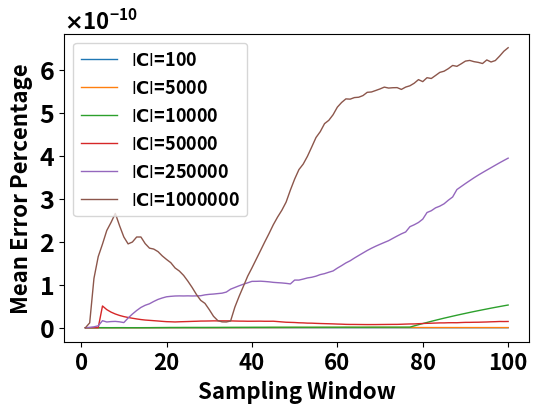

Write the Python code that produced this figure.
#!/usr/bin/env python
import sys
import numpy as np
from matplotlib import rc,rcParams
import matplotlib.pyplot as plt
import matplotlib.patches as patches
from matplotlib.ticker import ScalarFormatter


def moving_average(data, window_size):
    return np.convolve(data, np.ones(window_size) / window_size, mode='valid')


#100, 5000, 10000, 50000, 250000, 1m


y1_= [0,2.535441676476036901373356585320999370179273317560397771330826799385249614715576171875e-14,3.73317207405080262010303086595269312625137471395309063382228487171232700347900390625e-14,2.157921966719354340272511262955320087301232419296770359551373985596001148223876953125e-14,2.091517368553795377649809548169005141864985886090977373896748758852481842041015625e-14,1.792883099242324157229421120843219631776541654610834797267671092413365840911865234375e-14,2.489972050710540245965895236741286364846805108375082937754996237345039844512939453125e-14,2.096633235154499395639927920263789267067765058338846273500166716985404491424560546875e-14,2.418087121142015176401819094636361578572170648315786678494987427257001399993896484375e-14,2.248067047972887010913486432799573941872565106814274571433998062275350093841552734375e-14,1.94493210349813656071073234066751422787172436101865713453662465326488018035888671875e-14,1.86916299252261944175845918118157406898299614794733969347362290136516094207763671875e-14,1.5963483161627539790711294699908708399319241799663160463751410134136676788330078125e-14,1.600062629864242294863303052646022141928552028067311852055354393087327480316162109375e-14,1.786820859436685270112237926650971508901375416067391910246442421339452266693115234375e-14,1.426798601004662175236908746774004672322098095926801164523567422293126583099365234375e-14,1.56519415487132864119464659929607857347653478152782469123849296011030673980712890625e-14,1.57414908058121701474551679682812340064471286205094457955055986531078815460205078125e-14,1.2754696071072736722111532506183706803912941175893625000981046468950808048248291015625e-14,1.1144637257090119397976431359265639578669184091286314952640168485231697559356689453125e-14,1.3607827881206218485600175530036678515533759593891804939858047873713076114654541015625e-14,1.49501979810848551347822364650055973963617937660952605938291526399552822113037109375e-14,1.66343236969890585452598371862917084803841320794770552993213641457259654998779296875e-14,1.79979087966373352776792052683795005885874530859869224741487414576113224029541015625e-14,2.066384900638345779874585174606245564096437296319752618956044898368418216705322265625e-14,2.2696203013628729533163036751232058356301558854628552808208041824400424957275390625e-14,2.2250908008077664762323493618570778332615804628868971803967724554240703582763671875e-14,2.301780495403107461281021584681552662705948490706742148859120788984000682830810546875e-14,2.50835257110805595323608234101411110892492807578069147211863310076296329498291015625e-14,2.25471785979851032478054948240673343849726530108146249631317914463579654693603515625e-14,2.180915087056135700930562239475326992462346324674893338624315219931304454803466796875e-14,1.963599099179238942351194199660031954198478876261191317098564468324184417724609375e-14,1.991425258576072148831677775672491033075455109380147433739693951793015003204345703125e-14,2.37852766318110594117087478375467797804651733095671062301335041411221027374267578125e-14,2.330782511425865851677340614445159252532120512657609623374810325913131237030029296875e-14,2.140176327921016751446474548553204584624108652857188417328870855271816253662109375e-14,2.415636642769249740257503674178372614326387214644942247332437545992434024810791015625e-14,2.672352413965922635126972237193327977015856918019398591468416270799934864044189453125e-14,2.572300104465380828666794305275854086838553842764287793443145346827805042266845703125e-14,2.8702530818228889387907789129184994093477688303917005896437331102788448333740234375e-14,2.660069981303267809148521447737760798756163904688065713344258256256580352783203125e-14,2.814793168110738905424788951211346980517576110703004133029025979340076446533203125e-14,2.637557412366911710815509042424480278692978940657809516778797842562198638916015625e-14,2.605623567409386539701437454714246897506386806131484235038442420773208141326904296875e-14,2.765069435475364471601741493043771437618000459679468150397951831109821796417236328125e-14,2.70493784005396696509172008153168501111180029028435711779820849187672138214111328125e-14,2.522794520318594190330146803883985467001978449108623436814013984985649585723876953125e-14,2.34137414401808572522341449564046913451643462666940109784263768233358860015869140625e-14,2.229401106540862537167647840368031849690201584568427506383159197866916656494140625e-14,2.322929466762575427394363627473636450124151904550462433007851359434425830841064453125e-14,2.435754515474092943860441876538658969136006728073429172809483134187757968902587890625e-14,2.48713800900739145373696902179089273767832214689921244143988587893545627593994140625e-14,2.474893503706523656345826909926593683297928356890071910356709850020706653594970703125e-14,2.337667351470395375094310946352950351324515541884263569727409048937261104583740234375e-14,2.20868788178565898730063148976543353711851809528798895598811213858425617218017578125e-14,2.307129935936028362662545214014150052114359053245795649900173884816467761993408203125e-14,2.363392732585433155745257142387020525670072133850307949387570261023938655853271484375e-14,2.11731059735094723229253089606116940436775740452812755165723501704633235931396484375e-14,2.221631364934605484535463609583176803081842366760501050748644047416746616363525390625e-14,2.266339329507637460383825218128165721636810801820072214241008623503148555755615234375e-14,2.2349197371510862740859652777863288033825817091582166540320031344890594482421875e-14,2.204435423524366274627174424347123441871401129665830609383192495442926883697509765625e-14,2.162162597554287375733997865425263786519870234936746555831632576882839202880859375e-14,2.30890789510350449326455916487205328516932496818458986354016815312206745147705078125e-14,2.5029047235021034604896992168490142251853665389393910345461335964500904083251953125e-14,2.353095498334785644207059341415134128203665887790752009323114180006086826324462890625e-14,2.6407444370918059579010089355360859739055116868211570135827059857547283172607421875e-14,2.734401434205905946969503440384919481349022818417182634220807813107967376708984375e-14,2.93067887280824236179901785858990504485027846215405844532142509706318378448486328125e-14,3.12794377483259067155777724284351522306027275355244654519992764107882976531982421875e-14,3.03575013282798001601634777217661010389917856933106321548621053807437419891357421875e-14,3.1655492721494006189158257361954001916893274015674109023166238330304622650146484375e-14,3.12915814672195738240893403234302978270704211072317235675654956139624118804931640625e-14,3.18235499291199469681760122150885799349674838698565082495406386442482471466064453125e-14,3.3116491614623880538630914045701238138563922419610463521166821010410785675048828125e-14,3.2750231862081815117855667468587806362249892355720248815487138926982879638671875e-14,3.53120995403331964315070305711857336894410851202419365790774463675916194915771484375e-14,3.493192410165187463260912026612923941978026964871872905860072933137416839599609375e-14,3.65457793194265633280153711576639332089051943885937845379885402508080005645751953125e-14,3.83874493271383135187899572125457843592573857482985744127290672622621059417724609375e-14,3.644886484565342641816466858756824772204267748332284782009082846343517303466796875e-14,4.0842749460026139486115839938526797029652755377515660484277759678661823272705078125e-14,4.058254752838291360914881094891412446749347220364967370187514461576938629150390625e-14,3.999229729564249795940402704300848478057191226486821733487886376678943634033203125e-14,3.89172048135961041926445221648549454892943889883216712632929557003080844879150390625e-14,3.853891227175637128865248271548279483341738205215420975946472026407718658447265625e-14,3.8168638467649336880828478205210635743646445383614462798504973761737346649169921875e-14,4.055925541800809892788761729355939990022787700052475656775641255080699920654296875e-14,4.23787591343030147002692058052886326429613099431303879782717558555305004119873046875e-14,4.43864470555968432894174690019460504874994517809927430107563850469887256622314453125e-14,4.59626761313616590686365175658754600126511269397866499275551177561283111572265625e-14,4.4166323738822866779520178587901013095404385844222616697152261622250080108642578125e-14,4.6457538071832563240103661880694675150493995474665354095122893340885639190673828125e-14,4.69265812446661741399747069969508238851678590120020118092725169844925403594970703125e-14,4.788849873108780337107732977670457435721666772376892140528070740401744842529296875e-14,4.94701930114555284059102052051419166762134295434183428596952580846846103668212890625e-14,5.03520893702858285862927481400331770073209962379490178818741696886718273162841796875e-14,5.04473627669494832319032153304810491790065828110467549549866816960275173187255859375e-14,5.16893588442917508714301647532705446963659755288400532435844070278108119964599609375e-14,5.1256680268919734301799385995412274656386590609979947430474567227065563201904296875e-14]

y1 = y1_[:100]

y2_ = [0,1.968823104184567799107320858838426456898060452893606253610414569266140460968017578125e-14,2.422147922661450583681729153454789771628108928369638164213029085658490657806396484375e-14,3.224357047930082722115416069276171354813197156286008748793392442166805267333984375e-14,5.999158709190128887500863667385001711646573541170113230691640637814998626708984375e-14,6.4221731993111950993539058130865169535662732858138923575097578577697277069091796875e-14,5.232002034430067170758639811469204087645938627826325273417751304805278778076171875e-14,4.63669993260312198760619478202278678533412338558239440544639364816248416900634765625e-14,4.26877270824451387446343160306821399004929308562683587524588801898062229156494140625e-14,3.44173710176849993298971922477321275053913952890471961154617019928991794586181640625e-14,3.52443398232834358426411812709481500348698314317719137989115552045404911041259765625e-14,3.905463371334138312397053941433265326801764494302204866471583954989910125732421875e-14,5.20950999846386492536626486293890849748754352799284816910585504956543445587158203125e-14,3.8318045328843054583080389573368283623083958844279806044141878373920917510986328125e-14,7.115698061017066761379534208305012345642352744601311087535577826201915740966796875e-14,7.712990225279415051067350165206778950005746253726357508639921434223651885986328125e-14,1.3831332025893416505958473185845217069494215988978425002642325125634670257568359375e-13,1.1954419243689115321502756219422435715929974031634941411539330147206783294677734375e-13,1.227206839772948001165273404765735789181436976580386044588522054255008697509765625e-13,1.2655856301604091766971607480081843884775309738710546980655635707080364227294921875e-13,1.47015554225915570148677540738948443517324082829844655861961655318737030029296875e-13,1.5619647846563533137908455035842731568386000662318480181056656874716281890869140625e-13,1.9957384047562276058864335012774593190233198003458170433077611960470676422119140625e-13,1.978374184972456009429734316664269283005637978245516706010675989091396331787109375e-13,2.06151453708432251838518587585501377445855453185430405937950126826763153076171875e-13,1.74392389800134315599531587350857079533363036549786784235038794577121734619140625e-13,1.8702042558752564168746522493297562296618759269950515999880735762417316436767578125e-13,1.8534001463899402515610546237300721748929126231342223718456807546317577362060546875e-13,1.361264445404140533950499758861028205586714279196058896559407003223896026611328125e-13,1.357216888297568179972169086434739189201033326970247117060353048145771026611328125e-13,1.3001113915731696062165785726457583638959736305196202010847628116607666015625e-13,1.585813385468946380137367246045194510060093173731132765169604681432247161865234375e-13,1.816220367505530619035000972997850320913258703736659072092152200639247894287109375e-13,2.0206212101834821287098193632547369420933425221420520756510086357593536376953125e-13,1.987673967792610455878074914636247742523271486714264710826682858169078826904296875e-13,2.0380678779495088220728390343070219716870884740789193756427266635000705718994140625e-13,2.147121115854990825380023407465238341365436347540907036091084592044353485107421875e-13,2.4770584895004263347242450062679459629223777117346116938279010355472564697265625e-13,2.806011157856871280500522058277678233103626104227856785655603744089603424072265625e-13,2.6707968289872396370111365979990641146731011890125273566809482872486114501953125e-13,2.752764790395805957435564309586931969046387502775274924715631641447544097900390625e-13,2.9445424592001084501164032355954167032192902997422834232565946877002716064453125e-13,3.3495235360687162914322889202433083184924644815083638604846782982349395751953125e-13,3.423646688684626099104388877461862533278964815242062513789278455078601837158203125e-13,3.561657641191033718766678042801043815282664717347671512470697052776813507080078125e-13,3.722704807356952167945980543093810496264005338584723858730285428464412689208984375e-13,4.005163335732130327543975076395753843962362072961269632287439890205860137939453125e-13,4.314327443927940861315826852933932766451761986470359033774002455174922943115234375e-13,4.479336275481999663585747953346703452968437242365240535946213640272617340087890625e-13,4.94473234884232924708301147421622405583006842899607136132544837892055511474609375e-13,5.11444153742733941744127264909224389534576904470242197930929251015186309814453125e-13,5.3101110779123822659075327788802484900269884615653381843003444373607635498046875e-13,5.20253960526642907724506133492931871618869532625240026391111314296722412109375e-13,5.27567314421376688166586408541652064075645756080490400563576258718967437744140625e-13,5.22473269262248015705787758784788918516549249826397272045142017304897308349609375e-13,5.605392283101586157947218464311350664443234226297363420599140226840972900390625e-13,5.82302108170043879884632528494011911575183038092262677309918217360973358154296875e-13,5.9213020392463125560794164346028212197493856283614377389312721788883209228515625e-13,6.1222032017855320917414372114409844651862491193838877734378911554813385009765625e-13,6.40542676683393370592380000998355377519501152594472159762517549097537994384765625e-13,6.53228309747199638311766325694878601126718009606264558897237293422222137451171875e-13,6.6474547309873301880426147552965730259423582371169914040365256369113922119140625e-13,6.44580749667040411046383832469929819615310495617421793212997727096080780029296875e-13,6.13072449502114246446153748126346415812416845714238888831459917128086090087890625e-13,6.44913534936075585736650363896395774204566009313310814832220785319805145263671875e-13,6.513232687859328431541863307119061450578545446887801517732441425323486328125e-13,6.7241700969061672697674553620598818237663607533249887637794017791748046875e-13,6.63208523405736813941946154233720068268791159038499927191878668963909149169921875e-13,6.4809925868685309191621294784650867781654326460483162009040825068950653076171875e-13,6.359195729852894736590100705605064948348903453023694964940659701824188232421875e-13,6.03747081091249438155247671538051481253395191828303723013959825038909912109375e-13,6.1034122974205691886014057794366619307153964957279868031037040054798126220703125e-13,6.119406471166239659075360783136834420294081215985215749242343008518218994140625e-13,5.78047690793938539131798661165458630959747277078264460214995779097080230712890625e-13,4.989667142413771156199618137263736001967007194224379418301396071910858154296875e-13,4.87791497375268111338299280916527223754368403074721527445944957435131072998046875e-13,4.74084876750693457898060339234605836612919393946441459775087423622608184814453125e-13,4.6821854212025120041929230962472429614269764375222848684643395245075225830078125e-13,4.56086780506690158198481397708857785024995357137100882027880288660526275634765625e-13,4.4361421820181712570038729611980466284275326227515279242652468383312225341796875e-13,4.28896679166344681736388259202277965852038998928463797710719518363475799560546875e-13,4.13300635241392152838210961477317324287185373865582960206666029989719390869140625e-13,4.188893931844866436383869707766228304875177901323013429646380245685577392578125e-13,4.08020036309722473459460303583209693782836435804739494415116496384143829345703125e-13,3.9913528161293393113312296092402384098223044883724242026801221072673797607421875e-13,4.056584449331261846922403349346793644154829383552396393497474491596221923828125e-13,3.950734489001406658982234841198798129123688493979926761312526650726795196533203125e-13,3.92141884182399658447888890183345210016345461223608026557485572993755340576171875e-13,3.825547065703379718983329091793327348986104852190948122370173223316669464111328125e-13,3.791466446030731088067622008272021752613677170185013665104634128510951995849609375e-13,3.73935289188032005625303078186064389075958513952713246908388100564479827880859375e-13,3.73645978415462199106432780456211141723900370781308311052271164953708648681640625e-13,3.660004382731229212729391603800179266835039537664187037080409936606884002685546875e-13,3.59423696424731433788814363499100842957480195227759622866869904100894927978515625e-13,3.57002352766120480434650854668361986423395781908851631669676862657070159912109375e-13,3.5347985983964532746457045138628987328462127681660831512999720871448516845703125e-13,3.41350412690138339074723811219139367142440255609159294181154109537601470947265625e-13,3.3625188018121013048398450942617359687471234597211378059000708162784576416015625e-13,3.3598396879476611922045674290684694955448630349081895474228076636791229248046875e-13,3.4062840391082029010411560386298575960235812676302202817169018089771270751953125e-13]

y2 = y2_[:100]

y3_ = [0,3.55266751344286637003142176486362169827472323735406689593219198286533355712890625e-14,4.90894766442419339569580710287966124552995299257229788736367481760680675506591796875e-14,1.176389537974871782351550029463318106201681623179666758005623705685138702392578125e-13,1.778859456421765532958458470443153135267556896881302463953034020960330963134765625e-13,1.40711401453600505582912533771184425521356964328134608877007849514484405517578125e-13,9.4603266959424372143410604075855596770301680908943353642825968563556671142578125e-14,1.4199583562965562231360869688839280959168250018098689224643749184906482696533203125e-13,1.6918062150942163401182031359572381057593086495227652221728931181132793426513671875e-13,1.7687884057471385260118385507629520331869706073479875385601189918816089630126953125e-13,7.3388645533721580183991569111418839873478038582366167474901885725557804107666015625e-14,8.629292540819394341050147663091970766380267576778351212851703166961669921875e-14,7.044133209360753581124439236715817382853029038347614232407067902386188507080078125e-14,7.848753995051501078620984108022914723539788239836667571580619551241397857666015625e-14,1.3018649517357277953687084126100217000066884553977075711372890509665012359619140625e-13,1.634781811341623382357729269637180652212891940333605589330545626580715179443359375e-13,2.312505001214459921065545106140012352846473120404624523871461860835552215576171875e-13,3.269262003509762871254156315537073705548669344533863068136270157992839813232421875e-13,3.840811185661634555953037950245760329538551036687721307316678576171398162841796875e-13,4.389224449557385868663511266321492190127344368288930809285375289618968963623046875e-13,5.2760443566178882684385120245052465197919955297578553654602728784084320068359375e-13,5.24923713706069289904834206464183412568953734922416742847417481243610382080078125e-13,5.09277557858654780563521668629940993889594624821626211996772326529026031494140625e-13,5.9517224162678878510061587148392747074858444289446879338356666266918182373046875e-13,5.67679787753951757526198531986923902898332927602353947804658673703670501708984375e-13,5.96687777967827489336576658356866092688432223756223038435564376413822174072265625e-13,6.25360045387222872865222460837833926765132186442741613063844852149486541748046875e-13,6.02859035241721265465343565631915255065113867782855550103704445064067840576171875e-13,6.3111002426986077779028372670810429867320479058179216735879890620708465576171875e-13,6.71449826335944683811360984686455731268624191887539609524537809193134307861328125e-13,7.0287481173094817640723536325523756692658372546844702810631133615970611572265625e-13,7.12828207273055383623928132026862408330246390075757290105684660375118255615234375e-13,7.76830594711294612493942113251661055520723431211393972262158058583736419677734375e-13,8.02293953287053151094530227823874149657192023088470023139961995184421539306640625e-13,8.27154937862003081595758568684937996908466961709649467593408189713954925537109375e-13,8.73457352798336241183446747064168252266437575404012250146479345858097076416015625e-13,8.8934070364160905495664078772252803613447558195304054606822319328784942626953125e-13,9.1439641665158674882248965091921557289157684866864883588277734816074371337890625e-13,9.1309294118001706820761200338869927029504525162195704979239962995052337646484375e-13,9.6988151689834122578853900740971746732670133450682214970584027469158172607421875e-13,1.00092930645586503997794636323099399209668458610167363076470792293548583984375e-12,1.01254970377196478834346021868898741016308540086043876726762391626834869384765625e-12,9.9023468011723288705544302879762609136300721690560067145270295441150665283203125e-13,1.06376252481582200302406913473816127239934825610134794260375201702117919921875e-12,1.10496588267966873042283325943209719606497021260338442516513168811798095703125e-12,1.12110805624683581683284998900188480911756239155607772772782482206821441650390625e-12,1.11182987167859463311155141745492893538653500495883008625241927802562713623046875e-12,1.11464211071756067341261790755701840808546132510770121371024288237094879150390625e-12,1.12728601979176214832961495915841288774361661495504449703730642795562744140625e-12,1.15126032452457336837678798632781285334047982615857108612544834613800048828125e-12,1.1166947226840619645407729680420923158885859738376211680588312447071075439453125e-12,1.09515127465648716139668005197706376029065378219229387468658387660980224609375e-12,1.091543054519938782783703249982797133833811731307150694192387163639068603515625e-12,1.0756417894251819658939520566346567339612028124662401751265861093997955322265625e-12,1.1365882091737705273614516815119737116156206635508851832128129899501800537109375e-12,1.13708189769918897134224414797148470612601911522432374113122932612895965576171875e-12,1.1516540518904665220888040040330245884596382932585356684285216033458709716796875e-12,1.16995680485419468318094272980085115780889137848674863562337122857570648193359375e-12,1.158052709879683921675676612699924902978587670787646857206709682941436767578125e-12,1.162786007136669411525902072827699340433482699808109828154556453227996826171875e-12,1.169641246328590119694313142451286106904273509599079261533915996551513671875e-12,1.24439785218874817317262269552178413959363234564392541869892738759517669677734375e-12,1.20013041581444192388713448970693239807594476786789527977816760540008544921875e-12,1.2052808328993664002304181137266965244923822009326386250904761254787445068359375e-12,1.14130440333128807188838009728396464593537518172894351664581336081027984619140625e-12,1.14740386004181848827086009057042180806461340036861429325654171407222747802734375e-12,1.198234519987970518572275384455616173938474755544802974327467381954193115234375e-12,1.25282566133651002976171583456343558578803543124280395204550586640834808349609375e-12,1.26405848564476182345866203876831370951465405294555921500432305037975311279296875e-12,1.28299149306964033418305828764340137501838434719303450037841685116291046142578125e-12,1.29718180664377731579764843839676328345923705942510650857002474367618560791015625e-12,1.30153144527900017971421673317331655262037160003529834284563548862934112548828125e-12,1.284519656109990661208432205781700412468293581724765317630954086780548095703125e-12,1.2896734272807021978812800256629039308102491201424300015787594020366668701171875e-12,1.3372807204406149435347235074357565291942873120234480666113086044788360595703125e-12,1.3569083891911186587605885783340724302752089425183612547698430716991424560546875e-12,1.41479551295864340129466874587664361527343526159228304095449857413768768310546875e-12,4.244122146481949482475314048001511905462701523816804183297790586948394775390625e-12,7.0033686824626864824903535613372638525542246412669555866159498691558837890625e-12,9.66207846743072779057896682413500758467017615060967727913521230220794677734375e-12,1.22430298161089373937606820954451087267444986395048545091412961483001708984375e-11,1.48633612840820328865893232780123582592590736339843715541064739227294921875e-11,1.73538960514847620776053210528723220844315999755735901999287307262420654296875e-11,1.98020004072664198562380768593886907168177824445365331484936177730560302734375e-11,2.22270863939918369298951367202723931361385556471077507012523710727691650390625e-11,2.4496857980104375584763688482024834337791308058740469277836382389068603515625e-11,2.68032676825569514522803837659864468166703854734578271745704114437103271484375e-11,2.90590020673136382833610043521419506740155469515229924581944942474365234375e-11,3.125190545320469970730383927771793041439085669708219938911497592926025390625e-11,3.3373377482232384891630667854165522186182801789300356176681816577911376953125e-11,3.552113825039156020170817019463815715496490810210161725990474224090576171875e-11,3.760026762648198447071468391518012965024642113576192059554159641265869140625e-11,3.959817929750339120146486551301873331454306281784738530404865741729736328125e-11,4.1582057268881144142180518354705797377801612668690722784958779811859130859375e-11,4.35286587100317961452904973719221261296841163357385084964334964752197265625e-11,4.548128338285483861422783791704504974262590621947310864925384521484375e-11,4.7354295016582613554608055972489576677941780502578694722615182399749755859375e-11,4.9178419726157739259812882527653807133993790756676389719359576702117919921875e-11,5.1019104673693723127985920005246392276709865853945302660576999187469482421875e-11,5.2751295922768650888005757086120749155266906882388866506516933441162109375e-11]

y3 = y3_[:100]

y4_ = [0,2.454026696261976475106939754454936128522275773367056217466597445309162139892578125e-13,2.0895467777463820310703742157672823122316861643721352947977720759809017181396484375e-13,2.00998905753234145148866033333812425765337039695879184364457614719867706298828125e-13,5.054403709088253894055720901370824284237759371762876980938017368316650390625e-11,4.2082338812478702436812242931697485535946778867355533293448388576507568359375e-11,3.62848719356814835781522860313846011448557504763812175951898097991943359375e-11,3.191865724639696609781623710326396714531682619053754024207592010498046875e-11,2.85082948589603692237024413612755751289140615511996657005511224269866943359375e-11,2.58497670193413676168705336608929731302686239047261551604606211185455322265625e-11,2.38000490610861609399278732030285862276974828688480556593276560306549072265625e-11,2.20409640981844481779608992317621984913245114512392319738864898681640625e-11,2.04190715032625742232851819522109035505430529866544020478613674640655517578125e-11,1.89687943965010636840881428689082970583112963680605389527045190334320068359375e-11,1.78413020167831313887183598354554763497359370916228726855479180812835693359375e-11,1.711693493348598962574741123314936604160596544943473418243229389190673828125e-11,1.637329127523178336658591703985294631140678944802857586182653903961181640625e-11,1.56211744284295670538269102939541691128788603037946813856251537799835205078125e-11,1.479740751360233512567873194617183718602149156140512786805629730224609375e-11,1.4091378047588231096119984385193276039960341705636892584152519702911376953125e-11,1.380191181390684836910246615955335266860692922108455604757182300090789794921875e-11,1.3388007729647712504241520716530299862923047982121715904213488101959228515625e-11,1.3816517253871491031030187863974764868324474065275353495962917804718017578125e-11,1.4113075861414601625141641111802425466448251967221949598751962184906005859375e-11,1.44022970326752251638225776348889895124572024798226266284473240375518798828125e-11,1.47670810172277741150319953762170936684139377348401467315852642059326171875e-11,1.50327810110606761161274384293684114148603736538234443287365138530731201171875e-11,1.54499354805302207091732596419832407134975493789852407644502818584442138671875e-11,1.551765620023475063301261185776569635763610932599476655013859272003173828125e-11,1.569667911912051937273356347918458995882584616765598184429109096527099609375e-11,1.59442442341826082558673836266313638722336154529557461501099169254302978515625e-11,1.58527820929676713432426367149296274859648914201670777401886880397796630859375e-11,1.598608355879839433760308655673994075729904551508298027329146862030029296875e-11,1.593103681370240932539830255835360851845994289988084346987307071685791015625e-11,1.58835843687771620144317353237039809436825787969382872688584029674530029296875e-11,1.5572183176624784881261362433989389915389711660509419743902981281280517578125e-11,1.53369919623774160984634525628600800785383828639396597282029688358306884765625e-11,1.52700652355096986933812891255215072987272417748272346216253936290740966796875e-11,1.50349152914087075109562206027362103559485984050070328521542251110076904296875e-11,1.50874794717173591319849107233164978332518035841758319293148815631866455078125e-11,1.51311034250574082490194314999827629453221788935479708015918731689453125e-11,1.5230319700330034463905297025803774364771658866857251268811523914337158203125e-11,1.49871378936008729159240816122028081523731568580615203245542943477630615234375e-11,1.49967278542459306321604022037136919216770980511910238419659435749053955078125e-11,1.51074811634143993241917088261066950787003815293019215459935367107391357421875e-11,1.432645402765607180693009703169207673389973223265769775025546550750732421875e-11,1.351019859469173677086722807521692647260425079736023690202273428440093994140625e-11,1.275005826877154174207796628781578390267326117424317999393679201602935791015625e-11,1.243632263419617598128183217347597177941664892131257147411815822124481201171875e-11,1.21076362689246174654148058600790075801933998178583351545967161655426025390625e-11,1.1481899890472278563156480008782965758495908659142514807172119617462158203125e-11,1.1240372911535857746448757995085844518801110325512127019464969635009765625e-11,1.06670875615982848255690458141704498630508712864184417412616312503814697265625e-11,1.058459035108824095147618051419177395179593847984733656630851328372955322265625e-11,1.01347021512654442175701547651698827302857441878813915536738932132720947265625e-11,9.77081243423694034144547192939915698783881481404023361392319202423095703125e-12,9.48044844916920327141072205275997898145379227941020872094668447971343994140625e-12,9.21368428591276725451520306393120274789099166667938334285281598567962646484375e-12,8.92142062859382200539777309984101872318562609365244497894309461116790771484375e-12,8.50515624406271600769298586730560174373749759979546070098876953125e-12,8.24260829103956963138287111362827327097624330320968510932289063930511474609375e-12,7.81433189675737906652390322090803438485895338061482107150368392467498779296875e-12,7.6386895600555599070354279375925075391828844573183232569135725498199462890625e-12,7.620462359449871834221985917383573698458132383848351310007274150848388671875e-12,7.50216962861655270287735438781715814095252259363633129396475851535797119140625e-12,7.3929979243244399335787510990400492501273266299222086672671139240264892578125e-12,7.31701876413054540006713100881220214477540508823949494399130344390869140625e-12,7.34245597896515074611639329106536617890188534119033647584728896617889404296875e-12,7.35895330247957339359354971795122561141477834922852707677520811557769775390625e-12,7.490698930385120438018338092443890348370860721161079709418118000030517578125e-12,7.576519407565906193854266219747770234882455753222529892809689044952392578125e-12,7.681710756875260315017065704755981625506677801240584813058376312255859375e-12,7.7502632326230848634288731395668614783389660516377261956222355365753173828125e-12,7.7827631629177969492040491128549196432617751639781999983824789524078369140625e-12,8.0722926976517534633823646222355462261088820952181777101941406726837158203125e-12,8.4407707276865083522614324536241102621414444939773602527566254138946533203125e-12,8.7465584639722964329537485167039771553898486189382310840301215648651123046875e-12,8.80773868039635893394739569661950652490478574918597587384283542633056640625e-12,9.35279348998739931922717020772794029905006230052322280243970453739166259765625e-12,9.7690452872421482204154168838518214508515047356240756926126778125762939453125e-12,1.02402816422842573636803287550069391058371603975274410913698375225067138671875e-11,1.0488399663152545969859889570297592324699120780451266909949481487274169921875e-11,1.08609502336142397254391258978832297647787452632428539800457656383514404296875e-11,1.124752984434456509333796910985866167841107365887864943942986428737640380859375e-11,1.123913274350252371797750824281836019673253002082446982967667281627655029296875e-11,1.1597293840741752675182031521043169754181523245506468811072409152984619140625e-11,1.1652834279936279651940271584543485673679530378876734175719320774078369140625e-11,1.160498229522285365098352104701125609050038622882539129932411015033721923828125e-11,1.205847391166907672837937919501637997442278216198019435978494584560394287109375e-11,1.24248486884002475225896739131645836635986501761408362654037773609161376953125e-11,1.246618997528466019500687388122167815508734012297509252675808966159820556640625e-11,1.26839326235837338653844962923163716510266407766494012321345508098602294921875e-11,1.2779554245652648525642668110469005009199872091585348243825137615203857421875e-11,1.307096573020703647078377108387293981626997574352344599901698529720306396484375e-11,1.33377724845439713755141466498390441682009299739775087800808250904083251953125e-11,1.37680620719270738936696156232822644237268061573331578983925282955169677734375e-11,1.405527811829045693126549238154027209914131990586838583112694323062896728515625e-11,1.449856864882211350250649836676999546690447484564856495126150548458099365234375e-11,1.437468347857509993446163891561996573363602092143764821230433881282806396484375e-11,1.4511524883861914607188826114846113592149468018988045514561235904693603515625e-11]

y4 = y4_[:100]

y5_ = [0,7.26527377676934918361434842361793148596445235387619732136954553425312042236328125e-13,2.043480349503197558430226226322694890562281511137143752421252429485321044921875e-12,4.517662875978301826742792733101204598720735941086514833639375865459442138671875e-12,1.6287734158753983033818758718579166634710110207162531674839556217193603515625e-11,1.33594605152558972088084116855972549413322791878044881741516292105184326171875e-11,1.428761919928086380058931267855230310033498586363975846325047314167022705078125e-11,1.47153908621057672333005858476655258737508802369120530784130106435546875e-11,1.369258180791489630426155037013893141402410714402210738626308739185333251953125e-11,1.198986441097776403504573926482785518887741460503103549050390720367431640625e-11,2.25653981197515403107622279432593324181854921306467076647105382213592529296875e-11,3.1735659731900469455294172819420747862217968560116787557490170001983642578125e-11,3.9978968607103538678834337680737475405334802047718767425976693630218505859375e-11,4.7136772723922915980738658122743104002261294027675830875523388385772705078125e-11,5.218111729328113799080375643894835757663486219826154410839080810546875e-11,5.5656947174943646131772418497141402364547513315073956619016826152801513671875e-11,6.10426364191336569558522414299657314618041681342219817452132701873779296875e-11,6.5784516964799323745339711070726765371107144452505744993686676025390625e-11,6.915789849147618361914603057739414464222260647829898516647517681121826171875e-11,7.18915526156298310627795354792502598162418081528812763281166553497314453125e-11,7.29457063400897321424744736359795267699457355102818033881485462188720703125e-11,7.371514487678379686920738765790856415749399133119368343614041805267333984375e-11,7.39670589178312572476295823806452349458151473982070456258952617645263671875e-11,7.380681561710630046901748935788615917086286088988344999961555004119873046875e-11,7.405237657018100228962075622468910895379507446477873600088059902191162110375e-11,7.37665220635972803002119360440687161062367493968849885277450084686279296875e-11,7.39931767651525801195135796019144817925461410368370707146823406219482421875e-11,7.43466703981969249190170026739808185889391012324267649101780185699462890625e-11,7.6367464786407639494650676574810481411770268778127501718699932108388671875e-11,7.75504584359529006662936232848414540297365959986564121210084987640380859375e-11,7.826541664701525489812539560828346350829232136447899392805993556976318359375e-11,7.9328225844124556263216496013244810215603225993618252687156200408935546875e-11,8.03015423796822551603911762734856749634815287208766676485538482666015625e-11,8.286250425344857575716637368567368295002584233088782639242708683013916015625e-11,8.95912530537741752247799485392248074189236461961627355776727199554443359375e-11,9.354585958448505507632650407076765029790177408131057745777070522308349610375e-11,9.748034252628921799708167726170710519484341460838550119660794734954833984375e-11,1.0109401033366803710399458068444511461836388122037533321417868137359619140625e-10,1.0437815445723377688370525055936159815328512223686630022712051868438720703125e-10,1.0773597975482950873442124185155681879988431859374031773768365383148193359375e-10,1.0781207105573548498273293250206941902569202085260258172638714313507080078125e-10,1.081288504413401875084872730387020554887467227445085882210241390228271484375e-10,1.074930824595573441808172236106069647459661056201332737691700458526611328125e-10,1.066597550668267235666619648058197310225292397944940603338181972503662110375e-10,1.054320145717505778955949490328382854575917103598036444745957851410912110375e-10,1.04717012285319597977233310715294588826406396719903568737208843231201171875e-10,1.040622101108625067350592525853886401165926400835815002210438251495361328125e-10,1.0310827336073916307342104678958683190714840104415194471366703510284423828125e-10,1.0179175724102836319691119299046919328965987716628660564310848712921142578125e-10,1.1075193286050733126789042531167126144631129847084594075568020343780517578125e-10,1.1071171118533358741083343749581101065847804344457472325302660465240478515625e-10,1.1304285372360379994864715670629755871201549410898223868571221828460693359375e-10,1.1570244168386670413344489175295885276251173223727164440788328647613525390625e-10,1.172726003304445160445792946041286379521562111094636896066367626190185546875e-10,1.1984017454065794704102627946042287920835889281079289503395557403564453125e-10,1.2345883721287655928015675077416384020079220817933673970401287078857421875e-10,1.257007653685305327006217321987310280817424195220155525021255016326904296875e-10,1.289486331800015942575267282121736188427174596426993957720696926116943359375e-10,1.319575853249313281359554257370493395018495874637665110640227794647216796875e-10,1.3851174597491267980300115020123910170823850445231073535978794107900390625e-10,1.4433592299610262998978208649910291716533805583821958862245082855224610375e-10,1.5057585821375782821014659724197658119404508170191547833383083343505859375e-10,1.555919968565643858013788529276997564532170059692361974157392978668212890625e-10,1.6194456897200676646694075119727214417952865233019110746681690216064453125e-10,1.678646128953481038721702457068595849831726951606469811040325260162353515625e-10,1.7369420167208051108381004973187670403778071204214938916265964508056640625e-10,1.795035425477379245525476614885680877453655313047420349903404712677001953125e-10,1.847581156362455566152700077363845408695564032086622319184243679046630859375e-10, 1.894963347047163759355485121771748256713774338777511729858815670013427734375e-10,1.93885446107242528643162976745187124627545216526414151303470134735107421875e-10, 1.98129055192812487878155960004957457376573159990584827028214931488037110375e-10,2.0228636329919637895590452258292625542512865877142758108675479888916015625e-10, 2.077267849195353225147213753002122145485675019926929962821304798126220703125e-10,2.130559259204021668225145623391651207578778581819278770126402378082275390625e-10, 2.181730271908422549411565912066100769717280627446598373353481292724610375e-10,2.22516189670133304915612065005728163746834269431928987614810466766357421875e-10,2.34787672782882408577113203553801863698868856999979470856487751007080078125e-10,2.39274724941546035241080387992310162681348055912167183123528957366943359375e-10,2.446011411675423145176954948902536823851505687343887984752655029296875e-10,2.5230474816617471316255872228022372194544686863082461059103475341796875e-10,2.6770887942805799856372101783383339314017490551123046316206455230712890625e-10,2.718732600159791183289606592769598047976131738323601894080638885498046875e-10,2.786087502944477536869256222885893325980077861458994448184967041015625e-10,2.825452704986731139423887041177592405194474167728913016617298126220703125e-10,2.8803752108165612417969926972553806887589189500431530177593231201171875e-10,2.9638784266477193425230396702321246371614194003996100032160282135010765625e-10,3.038196702736316197366190291497510533869075288748717866837978363037110375e-10,3.2109254821957733780703047132376419525723321157784084789454936981201171875e-10,3.281066979896644776944963632528233510310400333764846436679363250732421875e-10,3.350659874615862212763366792859197340614940685554756782948970794677734375e-10,3.417779686845776383537392055533311874260249396684230305254459381103515625e-10,3.484126399410926173452854797851006931611102431921861134469510124755859375e-10,3.54658261064032433110539293034078889288451819084002636373043060302734375e-10,3.60542794355657412591135133929365341742823147797025740146636962890625e-10,3.663006255755488449447861682805975547250199042537133210407329559326171875e-10,3.719501969270118982976127804877634897007254721756908111274242401123046875e-10,3.7768101135620452249774872192076592691822867210339165128767490386962890625e-10,3.8330720466643480552397159233260319488589829006741638295352458953857421875e-10,3.887531678576368019620270726910201652876646448930841870605945587158203125e-10,3.940850220806958653066139489974141485451042399290599860251049859619140625e-10]

y5 = y5_[:100]

y6_ = [0,1.1270097589246601993007229585479970872252675206937055918388068675994873046875e-11,1.146182494708738089838498492583512312903426533239326090551912784576416015625e-10,1.65280103457011276650437533739857777492776591543588438071310520172119140625e-10,1.94395692107721601811033188453282059826587868656133650802075862884521484375e-10,2.2590835901150617392971027487698354452305693484959192574024200439453125e-10,2.4464652274293937437345066343748201109775664008338935673236846923828125e-10,2.65650078078397401031968024022228598568506896526741911657154560089111328125e-10,2.37006985926065558982543374002822759993858170446401345543563365936279296875e-10,2.108227893544222866993276140656671420459122856527756084688007831573486328125e-10,1.948138979087315393477117121719534124923978168908433872275054454803466796875e-10,1.991178041899344256551399291057624467427000780617163400165736675262451171875e-10,2.108009468124425563148535330218881315988976865583026665262877941131591796875e-10,2.10850806564028934247965911674281731802427231059482437558472156524658203125e-10,1.95411981450444175362107079914493999728275497318463749252259731292724609375e-10,1.8494882391586876348590228572878711721383382382555282674729824066162109375e-10,1.827933477695848758017145387053440340474619318911209120415151119232177734375e-10,1.76857216103350988755386621211862334390740869594083051197230815887451171875e-10,1.66889094914945857256909287673015719610791762761436984874308109283447265625e-10,1.586321685374354614722518586460175450680853970197858870960772037506103515625e-10,1.5109253716325872727438544497100512964404828153419657610356807708740234375e-10,1.38862514141838795102594237619066108724297237131395377218723297119140625e-10,1.317199807503708438367682665337717040632270482092280872166156768798828125e-10,1.215588972414025753058417232132528383592440235361209488473832607269287109375e-10,1.08165792238307374495018077495737084114946213730945601128041744232177734375e-10,9.344712051436996219416852509941410175053899678232482983730733394622802734375e-11,7.724685373027846274173275430328607961405484871875160024501383304595947265625e-11,6.360351334965556265986900367015248990154585584377855411730706691741943359375e-11,5.651359440802154626190356349909704562761714186081007937900722026824951171875e-11,4.215626826788346618215342255988763338347968812058752519078552722930908203125e-11,2.656139510331450371944214566255460484300865431350757717154920101165771484375e-11,1.6570702877857760490001602906510839996467865375961991958320140838623046875e-11,1.35698822310178686114565355988386481829455210146306853857822716236114501953125e-11,1.33460999261494234085794005433182689811244525657230042270384728908538818359375e-11,1.56055234530011606055160467261422470829079767185021410114131867885589599609375e-11,4.7846563261192438597215906224608176176837925908102988614700734615325927734375e-11,7.30451421218361524061059961531578409166254317597122280858457088470458984375e-11,9.6265373392042928565550621532978699257387944498987053520977497100830078125e-11,1.19804854812447556354847046547582208042559415162031655199825763702392578125e-10,1.39005390143171323299029150299325856277032897878598305396735668182373046875e-10,1.590754606286828544173791559964716534059103736353790736757218837738037109375e-10,1.79110972099263878438027243882057527868401081150295794941484928131103515625e-10,1.993499898422509921723929232696454101614325082891809870488941669464111328125e-10,2.188344690189926840826221830210566478280842517278870218433439731597900390625e-10,2.393171151140374222120871589209768759420882133781560696661472320556640625e-10,2.57091493926532232300646756690382620236245969636001973412930965423583984375e-10,2.72958514827066528060326416809462830859178694709044066257774829864501953125e-10,2.9189071385016000426894644729602749932961813783549587242305278778076171875e-10,3.1984582489430606627816307721665252394860345930283074267208576202392578125e-10,3.4542003477777356833633678863068085240772830957212136127054691314697265625e-10,3.67444265664023424041375693056680519499312964626369648613035678863525390625e-10,3.80257139956940871565697423885114847319499631339567713439464569091796875e-10,3.98443609247733438292226200891604608045337698740695486776530742645263671875e-10,4.20021302106467970329028243132323851283249638299821526743471622467041015625e-10,4.4198725756324082747814921458555555144886994867192697711288928985595703125e-10,4.556911548259415341252028336057645907519741967917070724070072174072265625e-10,4.742729785971452071199389014422194421616296722277184017002582550048828125e-10,4.820069960383538535562896487651242394267825375209213234484195709228515625e-10,4.9496824813924620890275929166956213334227498990003368817269802093505859375e-10,5.1258844846741186603324204351141146762671496617258526384830474853515625e-10,5.234770972316002407679216707207976722049380668977391906082630157470703125e-10,5.317953228777958869840432427011055194210342733640572987496852874755859375e-10,5.3120766127279530668564861759623450809808531403177767060697078704833984375e-10,5.3485840134633380445309043350952775408568840020961943082511425018310546875e-10,5.356620013942362961160332761995604700100415129782049916684627532958984375e-10,5.3947583752628169835398179001785014252678962520803906954824924468994140625e-10,5.4706587986020172404938617999521112411631662553190835751593112945556640625e-10,5.4790168061806633250637114845361420878422364921789267100393772125244140625e-10,5.513763248104026344144592999656218079707059587235562503337860107421875e-10,5.549728604823260365633916466336812700621550220603239722549915313720703125e-10,5.5916175047689175027630649778974565589084733119307202287018299102783203125e-10,5.569709305762665381576886065146357596145065826931386254727840423583984375e-10,5.5774767090565536539092246121648681345117637420116807334125041961669921875e-10,5.579974059206609722600333188535781658856649301014840602874755859375e-10,5.53824667971233643900626065592444902119240168758551590144634246826171875e-10,5.5922199160215261630045875600549844242070918198805884458124637603759765625e-10,5.6228704131253977283952456465120073314523096996708773076534271240234375e-10,5.682003839946474969922348181188866134139203722952515818178653717041015625e-10,5.7656727676877856929699527388836176322595150622873916290700435638427734375e-10,5.7193236124587614984149215526139375942449305512127466499805450439453125e-10,5.810350384423150150677927380207972440917529866055701859295368194580078125e-10,5.7921385578348347016436374750671632616327855203053331933915615081787109375e-10,5.8620363348200917987275695435916457454172956431648344732820987701416015625e-10,5.93416215649725552861194224039953493132770745432935655117034912109375e-10,5.961528879691288092746333847978153219759889225315419025719165802001953125e-10,6.0212620709925795807792493576407998057131720770485117100179195404052734375e-10,6.0948306557804503421427550367210461412792454893860849551856517791748046875e-10,6.074770178261766050349596405871950566268679949644138105213642120361328125e-10,6.1332119599414997230389268804951440061667966574532329104840755462646484375e-10,6.19620634394729211132060679311124584689451921803993172943592071533203125e-10,6.2118861465796685035138706976729806863435356945046805776655673980712890625e-10,6.1833477752403580769108789008301450829119261243249638937413692474365234375e-10,6.166770292409004761750472429202886426313767742612981237471103668212890625e-10,6.1400188665183012535126493824911252106257819605161785148084163665771484375e-10,6.2233017279552428807870055409677545465996217899373732507228851318359375e-10,6.175761696819194317415769806905133376684347012997022829949855804443359375e-10,6.2091730840706528261597604972650381316423562338968622498214244842529296875e-10,6.31256715917279293104444511108841453506101970560848712921142578125e-10,6.4258236812290982628097527347530056041069457251069252379238605499267578125e-10,6.5071551476578451269804618354599366758517220432622707448899745941162109375e-10]

y6 = y6_[:100]



rc('font', weight='bold')
# rcParams['text.latex.preamble'] = [r'\usepackage{sfmath} \boldmath']

# plt.rcParams['text.latex.preamble'] = [r"\usepackage{sfmath}"], [r"\usepackage{boldmath}"]

plt.figure(figsize=(6,4))



window = 1

y11 = moving_average(y1, window)

y22 = moving_average(y2, window)

y33 = moving_average(y3, window)

y44 = moving_average(y4, window)

y55 = moving_average(y5, window)

y66 = moving_average(y6, window)

size =len(y11)

x=list(range(1,size+1))

plt.plot(x, y11, alpha=1, label=r'$\left|\mathsf{C}\right|$=100', linewidth=1)
plt.plot(x, y22, alpha=1, label=r'$\left|\mathsf{C}\right|$=5000', linewidth=1)
plt.plot(x, y33, alpha=1, label=r'$\left|\mathsf{C}\right|$=10000', linewidth=1)
plt.plot(x, y44, alpha=1, label=r'$\left|\mathsf{C}\right|$=50000', linewidth=1)
plt.plot(x, y55, alpha=1, label=r'$\left|\mathsf{C}\right|$=250000', linewidth=1)
plt.plot(x, y66, alpha=1, label=r'$\left|\mathsf{C}\right|$=1000000', linewidth=1)
# plt.plot(x, y2, label=r'Error percentage in pricing singnals of consumer No.10 using Floating point representation in MPC',color='blue', alpha=1)
# plt.plot(x, y3, label=r'Consumer No.10 pricing singnals using Floating point representation in MPC',color='blue', alpha=1)

plt.xlabel('Sampling Window', fontweight='bold', fontsize=16)
plt.ylabel('Mean Error Percentage', fontweight='bold', fontsize=16)
# plt.ylabel('Error percentage', fontweight='bold', fontsize=12)

plt.gca().yaxis.set_major_formatter(ScalarFormatter(useMathText=True))
plt.ticklabel_format(style='sci', axis='y', scilimits=(0, 0))


plt.gca().yaxis.get_offset_text().set_fontsize(16)

plt.xticks(fontsize=16)
plt.yticks(fontsize=18)


plt.legend(fontsize=13)

fileName = 'IncreasingConsumer.png'

# print(fileName)

plt.savefig(fileName, dpi =500, bbox_inches='tight')


# print('completed')
# plt.savefig('result.05.png', dpi =200, bbox_inches='tight')




# # plt.figure(figsize=(10,10))
#plt.title('%s' %sys.argv[1].split(' ')[0] ,fontsize=8.5 )
#plt.legend()
#plt.legend(bbox_to_anchor=(1.6, .5), loc='center right', ncol=1)

# plt.xlabel('Date')
# plt.ylabel('Predicted kilowatts')

#plt.savefig('%s.pdf' % float(sys.argv[1].split(' ')[3])
# plt.savefig('result.png', bbox_inches='tight') #
#plt.show()
